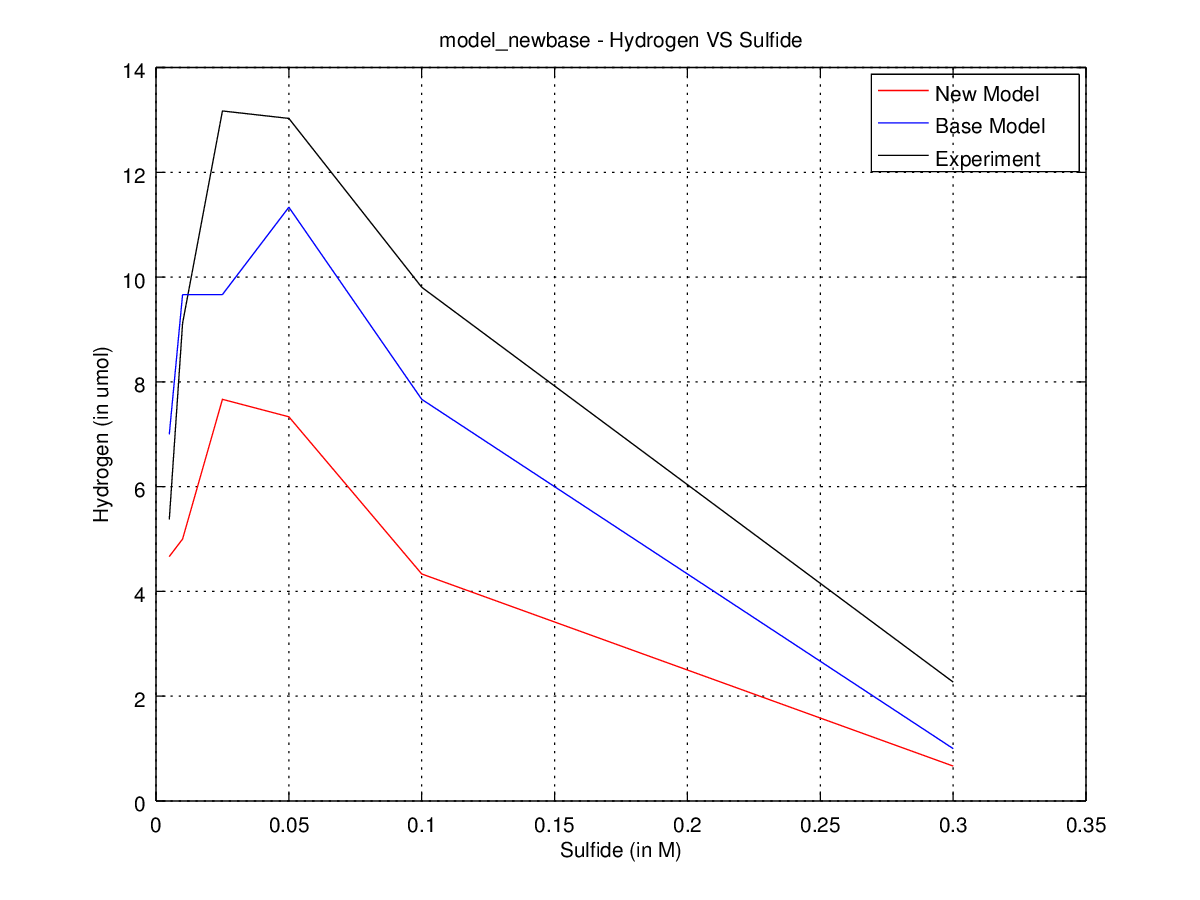

Data behind this chart, as committed beside it:
run, time, cat, S, SO3, H2, photon, electron, hole, cat_H2O, HS, OH, cat_HS, cat_sulfite, cat_H, cat_OH, cat_HS0, cat_S0, cat_HS2, HS2, S2O3, cat_S2O3
1, 0.0, 400, 12, 240, 0, 800, 0, 0, 0, 0, 0, 0, 0, 0, 0, 0, 0, 0, 0, 0, 0
1, 1.0, 244, 6, 143, 1, 800, 2, 4, 47, 0, 6, 4, 97, 2, 4, 2, 0, 0, 0, 0, 0
1, 2.0, 168, 5, 140, 1, 800, 1, 5, 74, 0, 7, 3, 100, 6, 7, 3, 1, 0, 0, 0, 0
1, 3.0, 123, 2, 139, 1, 800, 1, 8, 93, 0, 10, 6, 100, 10, 11, 3, 0, 0, 0, 0, 1
1, 4.0, 97, 0, 139, 3, 800, 0, 7, 109, 0, 12, 6, 100, 8, 12, 4, 1, 0, 0, 0, 1
2, 0.0, 400, 12, 240, 0, 800, 0, 0, 0, 0, 0, 0, 0, 0, 0, 0, 0, 0, 0, 0, 0
2, 1.0, 247, 5, 140, 0, 800, 0, 4, 38, 1, 7, 6, 100, 4, 4, 0, 0, 0, 0, 0, 0
2, 2.0, 163, 0, 140, 1, 800, 0, 5, 72, 1, 12, 8, 100, 6, 7, 2, 1, 0, 0, 0, 0
2, 3.0, 116, 0, 140, 4, 800, 1, 15, 87, 0, 10, 9, 100, 9, 17, 1, 2, 0, 0, 0, 0
2, 4.0, 96, 0, 140, 6, 800, 0, 15, 97, 0, 10, 6, 100, 9, 19, 2, 4, 0, 0, 0, 0
3, 0.0, 400, 12, 240, 0, 800, 0, 0, 0, 0, 0, 0, 0, 0, 0, 0, 0, 0, 0, 0, 0
3, 1.0, 245, 7, 142, 0, 800, 2, 2, 48, 0, 5, 3, 98, 2, 2, 2, 0, 0, 0, 0, 0
3, 2.0, 174, 3, 140, 1, 800, 0, 5, 74, 0, 9, 7, 100, 5, 6, 1, 1, 0, 0, 0, 0
3, 3.0, 136, 2, 140, 4, 800, 0, 8, 86, 0, 10, 7, 100, 3, 9, 1, 2, 0, 0, 0, 0
3, 4.0, 114, 1, 140, 5, 800, 0, 8, 99, 0, 11, 5, 100, 4, 9, 1, 5, 0, 0, 0, 0
run, time, cat, S, SO3, H2, photon, electron, hole, cat_H2O, HS, OH, cat_HS, cat_sulfite, cat_H, cat_OH, cat_HS0, cat_S0, cat_HS2, HS2, S2O3, cat_S2O3
1, 0.0, 400, 24, 240, 0, 800, 0, 0, 0, 0, 0, 0, 0, 0, 0, 0, 0, 0, 0, 0, 0
1, 1.0, 234, 9, 140, 0, 800, 1, 4, 42, 1, 15, 12, 100, 5, 5, 2, 0, 0, 0, 0, 0
1, 2.0, 165, 6, 140, 3, 800, 1, 7, 63, 0, 16, 11, 100, 7, 14, 6, 1, 0, 0, 0, 0
1, 3.0, 123, 3, 139, 4, 800, 1, 7, 82, 0, 19, 9, 100, 11, 15, 6, 5, 0, 0, 0, 1
1, 4.0, 93, 3, 138, 7, 800, 2, 13, 97, 0, 18, 10, 100, 10, 17, 1, 8, 0, 0, 1, 1
2, 0.0, 400, 24, 240, 0, 800, 0, 0, 0, 0, 0, 0, 0, 0, 0, 0, 0, 0, 0, 0, 0
2, 1.0, 237, 9, 151, 0, 800, 1, 3, 52, 1, 14, 12, 89, 4, 4, 1, 1, 0, 0, 0, 0
2, 2.0, 147, 6, 140, 3, 800, 0, 6, 74, 0, 15, 11, 100, 7, 13, 4, 3, 0, 0, 0, 0
2, 3.0, 112, 0, 140, 4, 800, 0, 10, 87, 2, 18, 15, 100, 9, 17, 1, 6, 0, 0, 0, 0
2, 4.0, 88, 0, 140, 6, 800, 0, 9, 97, 0, 16, 13, 100, 8, 19, 2, 9, 0, 0, 0, 0
3, 0.0, 400, 24, 240, 0, 800, 0, 0, 0, 0, 0, 0, 0, 0, 0, 0, 0, 0, 0, 0, 0
3, 1.0, 230, 11, 140, 0, 800, 3, 6, 48, 0, 13, 11, 100, 5, 4, 1, 1, 0, 0, 0, 0
3, 2.0, 159, 4, 140, 0, 800, 0, 3, 70, 0, 20, 16, 100, 7, 5, 2, 2, 0, 0, 0, 0
3, 3.0, 120, 2, 140, 1, 800, 0, 3, 90, 0, 20, 17, 100, 6, 8, 3, 2, 0, 0, 0, 0
3, 4.0, 100, 0, 140, 2, 800, 0, 4, 102, 0, 21, 19, 100, 5, 10, 2, 1, 1, 0, 0, 0
run, time, cat, S, SO3, H2, photon, electron, hole, cat_H2O, HS, OH, cat_HS, cat_sulfite, cat_H, cat_OH, cat_HS0, cat_S0, cat_HS2, HS2, S2O3, cat_S2O3
1, 0.0, 400, 60, 240, 0, 800, 0, 0, 0, 0, 0, 0, 0, 0, 0, 0, 0, 0, 0, 0, 0
1, 1.0, 206, 25, 146, 0, 800, 4, 5, 50, 1, 35, 25, 94, 10, 6, 5, 4, 0, 0, 0, 0
1, 2.0, 137, 13, 140, 4, 800, 2, 8, 68, 1, 47, 32, 100, 12, 10, 3, 9, 1, 0, 0, 0
1, 3.0, 94, 7, 139, 6, 800, 0, 6, 88, 2, 49, 34, 100, 12, 16, 4, 10, 1, 0, 0, 1
1, 4.0, 71, 4, 138, 8, 800, 1, 4, 105, 1, 50, 35, 100, 9, 17, 3, 9, 3, 0, 1, 1
2, 0.0, 400, 60, 240, 0, 800, 0, 0, 0, 0, 0, 0, 0, 0, 0, 0, 0, 0, 0, 0, 0
2, 1.0, 214, 27, 143, 0, 800, 1, 2, 49, 1, 30, 30, 97, 3, 5, 1, 1, 0, 0, 0, 0
2, 2.0, 131, 15, 140, 1, 800, 1, 2, 67, 2, 39, 33, 100, 9, 14, 7, 3, 0, 0, 0, 0
2, 3.0, 95, 5, 139, 3, 800, 2, 1, 81, 0, 47, 42, 100, 7, 14, 6, 6, 0, 0, 0, 1
2, 4.0, 70, 2, 139, 6, 800, 2, 3, 92, 1, 49, 40, 100, 7, 20, 8, 6, 1, 0, 0, 1
3, 0.0, 400, 60, 240, 0, 800, 0, 0, 0, 0, 0, 0, 0, 0, 0, 0, 0, 0, 0, 0, 0
3, 1.0, 216, 24, 146, 0, 800, 1, 2, 47, 1, 36, 32, 94, 4, 4, 3, 0, 0, 0, 0, 0
3, 2.0, 150, 9, 140, 5, 800, 0, 6, 65, 2, 49, 39, 100, 6, 13, 4, 4, 1, 0, 0, 0
3, 3.0, 104, 2, 139, 6, 800, 1, 6, 85, 2, 55, 42, 100, 8, 14, 5, 8, 0, 0, 1, 0
3, 4.0, 100, 1, 138, 9, 800, 1, 3, 89, 1, 54, 40, 100, 4, 16, 5, 7, 2, 0, 1, 1
run, time, cat, S, SO3, H2, photon, electron, hole, cat_H2O, HS, OH, cat_HS, cat_sulfite, cat_H, cat_OH, cat_HS0, cat_S0, cat_HS2, HS2, S2O3, cat_S2O3
1, 0.0, 400, 120, 240, 0, 800, 0, 0, 0, 0, 0, 0, 0, 0, 0, 0, 0, 0, 0, 0, 0
1, 1.0, 200, 55, 151, 0, 800, 1, 2, 36, 3, 63, 57, 89, 6, 7, 4, 1, 0, 0, 0, 0
1, 2.0, 106, 28, 139, 0, 800, 5, 1, 48, 2, 88, 72, 100, 15, 14, 12, 3, 1, 0, 1, 0
1, 3.0, 76, 10, 138, 5, 800, 6, 0, 57, 3, 102, 82, 100, 11, 16, 7, 6, 5, 0, 1, 1
1, 4.0, 60, 4, 134, 7, 800, 7, 0, 62, 3, 104, 87, 100, 11, 18, 5, 11, 2, 0, 1, 5
2, 0.0, 400, 120, 240, 0, 800, 0, 0, 0, 0, 0, 0, 0, 0, 0, 0, 0, 0, 0, 0, 0
2, 1.0, 186, 53, 146, 0, 800, 3, 4, 41, 2, 65, 59, 94, 7, 7, 4, 2, 0, 0, 0, 0
2, 2.0, 104, 24, 139, 2, 800, 2, 0, 59, 5, 88, 78, 100, 8, 14, 5, 3, 2, 0, 0, 1
2, 3.0, 74, 9, 138, 6, 800, 4, 0, 61, 4, 101, 88, 100, 5, 14, 4, 9, 2, 0, 0, 2
2, 4.0, 60, 4, 138, 9, 800, 6, 1, 65, 2, 106, 88, 100, 5, 15, 3, 11, 5, 0, 0, 2
3, 0.0, 400, 120, 240, 0, 800, 0, 0, 0, 0, 0, 0, 0, 0, 0, 0, 0, 0, 0, 0, 0
3, 1.0, 195, 47, 145, 1, 800, 5, 1, 28, 3, 68, 61, 95, 3, 9, 8, 1, 0, 0, 0, 0
... 35 more rows
